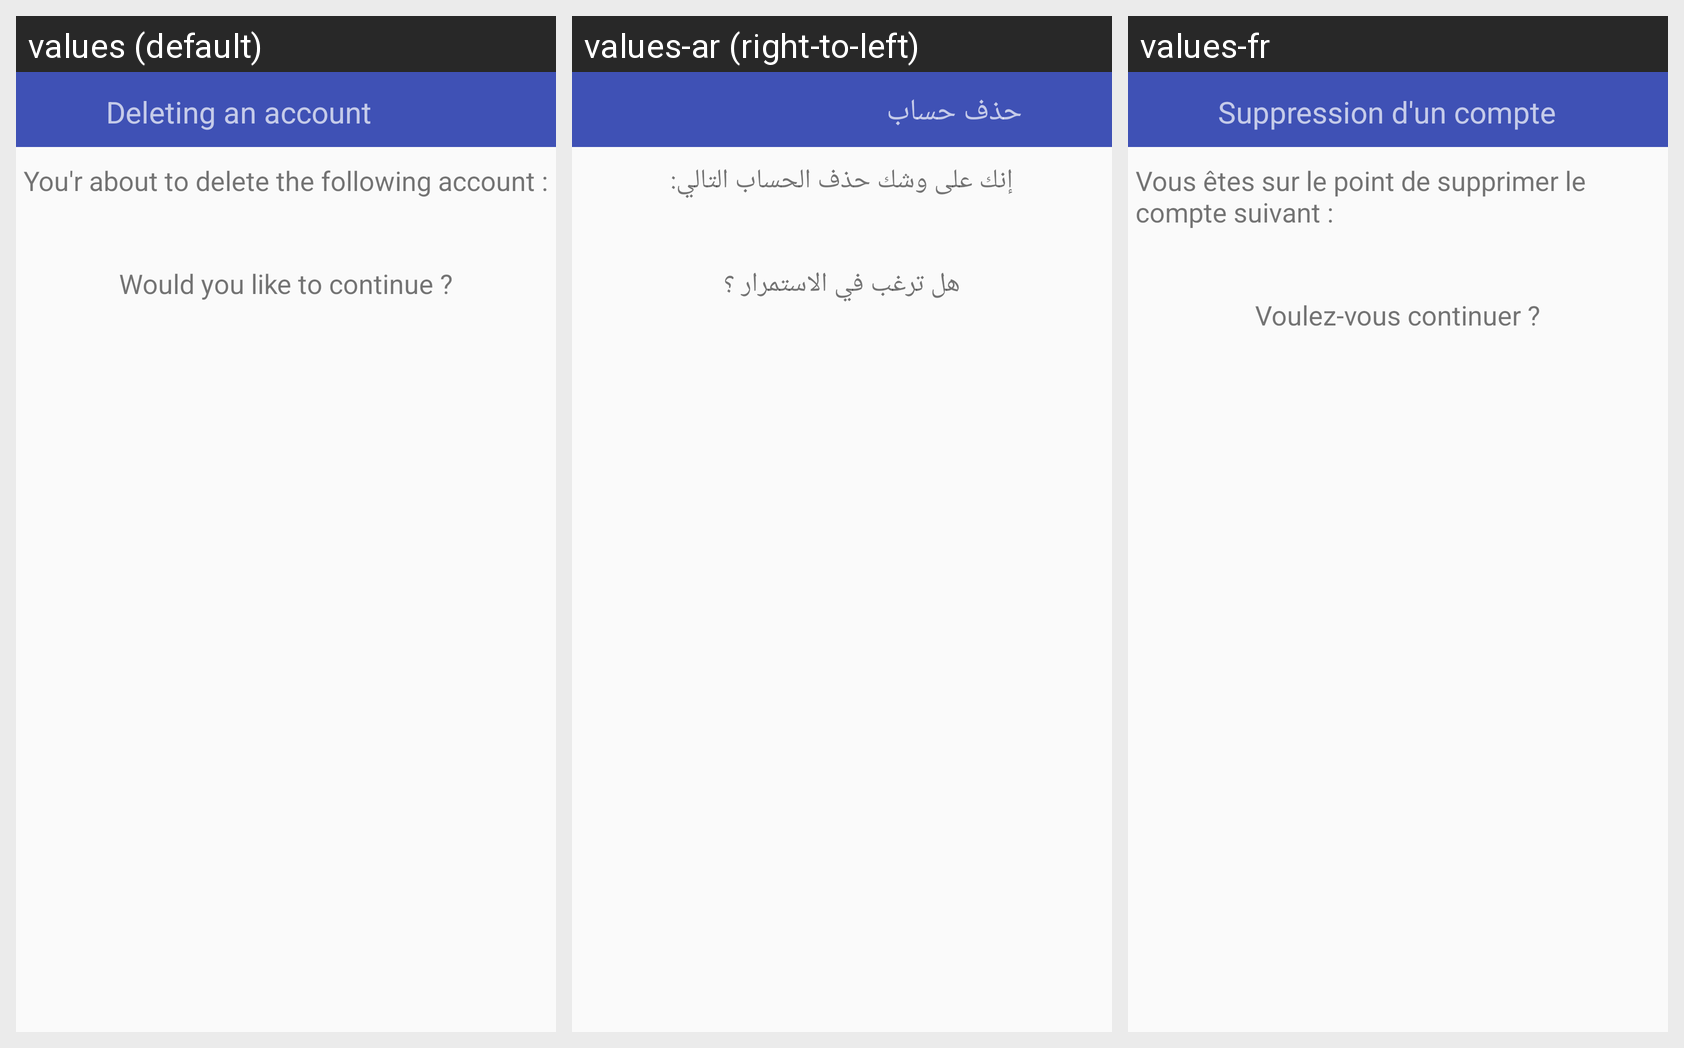

Here is an Android app screen in its default locale and in the app's own translations. Write out the translated-string differences for the strings that appear on this screen.
Android screen res/layout/delete_account_dialog.xml rendered under 3 locales, left to right: values (default), values-ar (right-to-left), values-fr. Device: Nexus 5 (rendered at 1080×1920; each locale shown at half size, 540×960, under a caption strip naming it); theme AppTheme.
Strings drawn on this screen, with the default value and each locale's value (text and hints the layout hard-codes, and strings that could not be matched under every locale, appear in the picture but are not listed):

home_add_edit_DTitle
  values: Deleting an account
  values-ar: حذف حساب
  values-fr: Suppression d'un compte

home_add_edit_DMessage
  values: You'r about to delete the following account :
  values-ar: إنك على وشك حذف الحساب التالي:
  values-fr: Vous êtes sur le point de supprimer le compte suivant :

home_add_edit_DMessage_suite
  values: Would you like to continue ?
  values-ar: هل ترغب في الاستمرار ؟
  values-fr: Voulez-vous continuer ?
